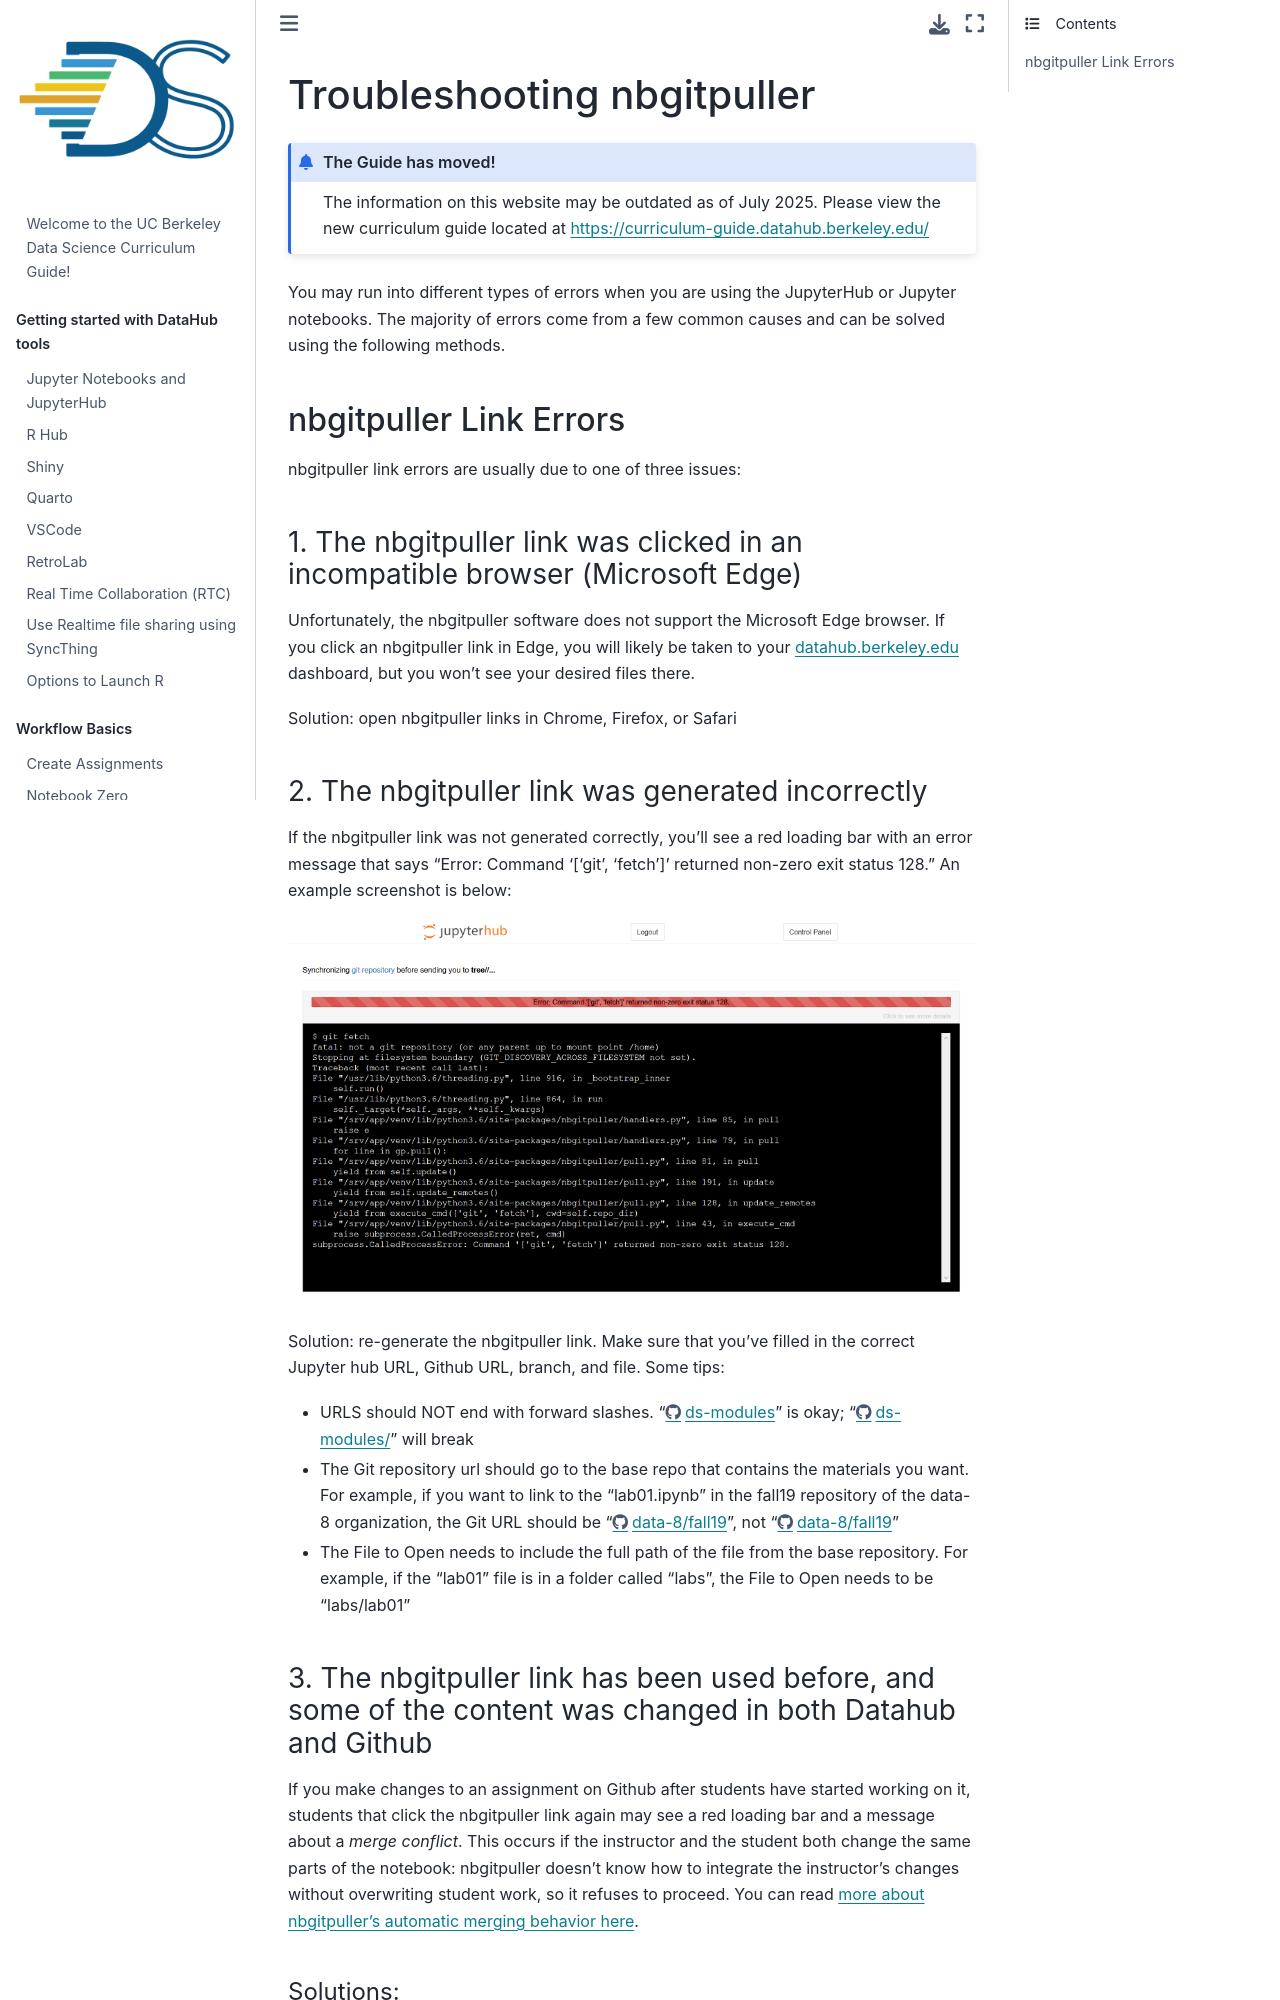

repository: ds-modules/curriculum-guide · page: technology/jupyter/troubleshoot-nbgitpuller.html · generator: jekyll

# Troubleshooting nbgitpuller

:::{admonition} The Guide has moved!
The information on this website may be outdated as of July 2025. Please view the new curriculum guide located at [https://curriculum-guide.datahub.berkeley.edu/](https://curriculum-guide.datahub.berkeley.edu/)
:::

You may run into different types of errors when you are using the JupyterHub or Jupyter notebooks. The majority of errors come from a few common causes and can be solved using the following methods.

## nbgitpuller Link Errors

nbgitpuller link errors are usually due to one of three issues:

#### 1. The nbgitpuller link was clicked in an incompatible browser (Microsoft Edge)
Unfortunately, the nbgitpuller software does not support the Microsoft Edge browser. If you click an nbgitpuller link in Edge, you will likely be taken to your datahub.berkeley.edu dashboard, but you won't see your desired files there. 

Solution: open nbgitpuller links in Chrome, Firefox, or Safari

#### 2. The nbgitpuller link was generated incorrectly
If the nbgitpuller link was not generated correctly, you'll see a red loading bar with an error message that says "Error: Command '['git', 'fetch']' returned non-zero exit status 128." An example screenshot is below:

![](../../assets/broken-nbgitpuller-link.png)

Solution: re-generate the nbgitpuller link. Make sure that you've filled in the correct Jupyter hub URL, Github URL, branch, and file. Some tips:
* URLS should NOT end with forward slashes. "https://github.com/ds-modules" is okay; "https://github.com/ds-modules/" will break
* The Git repository url should go to the base repo that contains the materials you want. For example, if you want to link to the "lab01.ipynb" in the fall19 repository of the data-8 organization, the Git URL should be "https://github.com/data-8/fall19", not "https://github.com/data-8/fall19/blob/master/lab01"
* The File to Open needs to include the full path of the file from the base repository. For example, if the "lab01" file is in a folder called "labs", the File to Open needs to be "labs/lab01"
